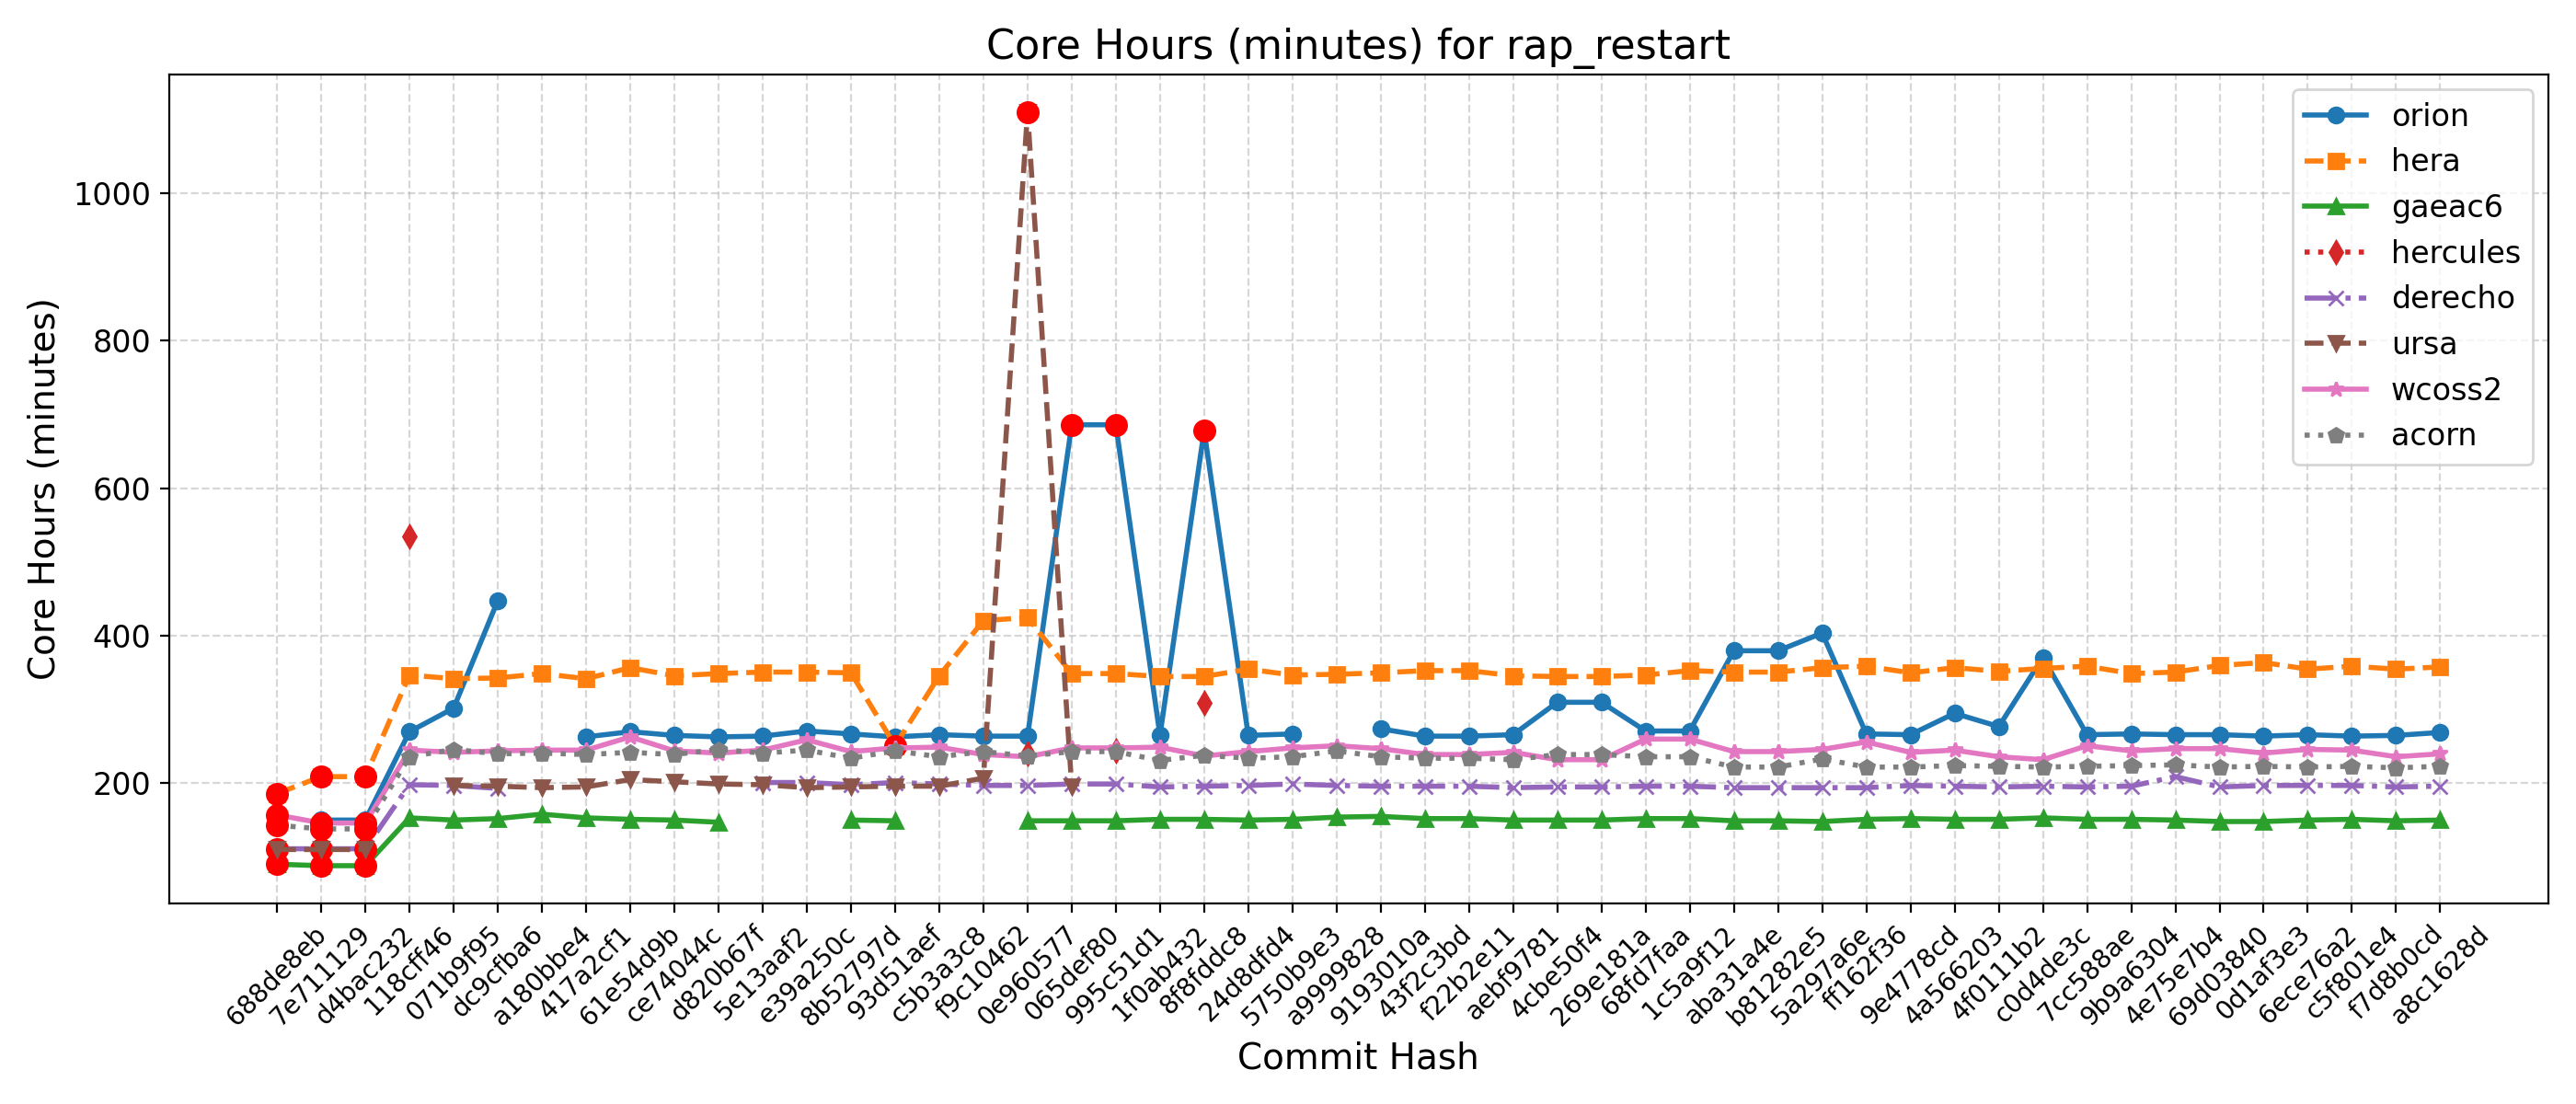

Source data for this figure (header and first rows):
Hash, Date, Message, orion, hera, gaeac6, hercules, derecho, ursa, wcoss2, acorn
688de8eb, 2025-09-04, Fix default cdmbgwd settings (#2788), , 185, 89, , 110, 109, 156, 142
7e711129, 2025-09-02, Use container with spack stack 1.9.2 (#2…, 149, 208, 87, , 110, 109, 145, 137
d4bac232, 2025-08-29, MPAS dycore + Atmosphere Generalization …, 149, 208, 87, , 110, 109, 145, 137
118cff46, 2025-08-25, Add FV3 grid mask for regional domains t…, 269, 346, 152, 534, 197, , 244, 235
071b9f95, 2025-08-22, Fix Restart IAU and Ultra-Low Reproducib…, 301, 341, 149, , 196, 196, 241, 245
dc9cfba6, 2025-08-19, Update CICE through 2025-07 and switch t…, 447, 342, 151, , 192, 195, 243, 239
a180bbe4, 2025-08-15, FV3: Fix Prate_avg and UPP call freq + F…, , 348, 157, , , 193, 244, 240
417a2cf1, 2025-08-13, Fix conus13km tests restart and decompos…, 262, 341, 152, , , 194, 244, 238
61e54d9b, 2025-08-11, Add two-way ocean-wave coupling feature …, 269, 356, 150, , , 204, 262, 241
ce74044c, 2025-08-06, Create a user-friendly "process model" t…, 264, 345, 149, , , 201, 243, 238
d820b67f, 2025-08-01, Update GOCART to v2.4.3 (#2819), 262, 348, 146, , , 198, 240, 245
5e13aaf2, 2025-07-29, Update DATM meshes and switch to bilinea…, 263, 350, , , 200, 197, 244, 240
e39a250c, 2025-07-24, Update FV3 hash to include UPP ss192/Urs…, 270, 350, , , 200, 193, 258, 244
8b52797d, 2025-07-21, Combination of 2684,2707,2771 (MERRA2 3-…, 266, 349, 149, , 197, 194, 242, 233
93d51aef, 2025-07-17, Exporting Canopy Variables from AQM to F…, 262, 250, 148, , 200, 195, 247, 243
c5b3a3c8, 2025-07-14, GFDLMP-v3 and TEMPO MP microphysics (#25…, 265, 345, , , 198, 195, 248, 235
f9c10462, 2025-07-11, Combination of several CCPP-physics PRs …, 263, 420, , , 196, 206, 238, 242
0e960577, 2025-07-09, Combination #2777 (maintask writes CMEPS…, 263, 424, 148, 239, 196, 1111, 235, 236
065def80, 2025-07-07, Port UFS-WM to Ursa (#2471), 686, 348, 148, , 198, 195, 247, 242
995c51d1, 2025-07-03, Upgrade UFS-WM to spack-stack/1.9.2 (#26…, 686, 348, 148, 243, 198, , 247, 242
1f0ab432, 2025-07-01, Reduce WW3 memory use (#2624), 264, 344, 150, , 194, , 248, 230
8f8fddc8, 2025-06-30, Bring in scale-aware 3DTKE related chang…, 678, 344, 150, 308, 195, , 236, 237
24d8dfd4, 2025-06-26, Slight modification in orographic gravit…, 264, 354, 149, , 196, , 242, 233
5750b9e3, 2025-06-20, gcycle update (#2747), 266, 346, 150, , 198, , 247, 235
a9999828, 2025-06-12, Add a new parameter in dycore to control…, , 347, 153, , 196, , 250, 243
9193010a, 2025-06-06, In Noah-MP, set zero for canopy liquid a…, 273, 349, 154, , 195, , 246, 235
43f2c3bd, 2025-06-04, Urgent Documentation Update for HSD Capa…, 263, 352, 151, , 195, , 238, 233
f22b2e11, 2025-06-02, Bug fix for surface roughness calculatio…, 263, 352, 151, , 195, , 238, 233
aebf9781, 2025-05-27, Fix bug to improve wave initialization b…, 265, 345, 149, , 193, , 241, 231
4cbe50f4, 2025-05-23, Add idealized, regional tropical cyclone…, 309, 344, 149, , 194, , 231, 238
269e181a, 2025-05-23, Add GFSv17 IAU restart tests without wav…, 309, 344, 149, , 194, , 231, 238
68fd7faa, 2025-05-15, Enable Hera, Hercules Gnu tests: cpld_de…, 270, 346, 151, , 195, , 259, 235
1c5a9f12, 2025-05-09, Add "ultra low" coupled configurations t…, 270, 352, 151, , 195, , 259, 235
aba31a4e, 2025-05-06, Resolve miscellaneous WM issues and upda…, 379, 350, 148, , 193, , 242, 221
b81282e5, 2025-05-05, Switch to vector remapping and bilinear …, 379, 350, 148, , 193, , 242, 221
5a297a6e, 2025-05-02, improve coupled model startup cost for w…, 403, 356, 147, , 193, , 245, 232
ff162f36, 2025-05-01, NSSL MP scheme updates + Stochastic Phys…, 266, 358, 150, , 193, , 255, 221
9e4778cd, 2025-04-25, Loosen restriction on optional arguments…, 265, 349, 151, , 196, , 241, 221
4a566203, 2025-04-23, CMake Atmosphere Dycore Generalization +…, 294, 356, 150, , 195, , 244, 223
4f0111b2, 2025-04-21, Add CMEPS log file at restart write; IAU…, 276, 351, 150, , 194, , 235, 222
c0d4de3c, 2025-04-18, Update mom6 to its main repository 20250…, 370, 355, 152, , 195, , 231, 221
7cc588ae, 2025-04-16, Add PIO configuration variables for CMEP…, 265, 358, 150, , 194, , 250, 222
9b9a6304, 2025-04-11, Memcheck fixes (#2655), 266, 348, 150, , 195, , 243, 223
4e75e7b4, 2025-04-10, Update upp submodule to the latest UPP (…, 265, 350, 149, , 208, , 246, 224
69d03840, 2025-04-07, Use ESMF Redist instead of Remap for FV3…, 265, 359, 147, , 194, , 246, 221
0d1af3e3, 2025-04-02, Convert GFS DDTs from blocked data struc…, 263, 363, 147, , 196, , 240, 222
6ece76a2, 2025-03-28, Update WW3  by merging develop  as of 20…, 265, 354, 149, , 196, , 245, 221
c5f801e4, 2025-03-27, Sync CDEPS and CMEPS to ESCOMP (#2664), 263, 358, 150, , 196, , 244, 222
f7d8b0cd, 2025-03-26, Add support for FV3 native grid (cubed s…, 264, 354, 148, , 194, , 235, 220
a8c1628d, 2025-03-24, Introduce prognostic updraft velocity to…, 268, 357, 149, , 195, , 239, 222
